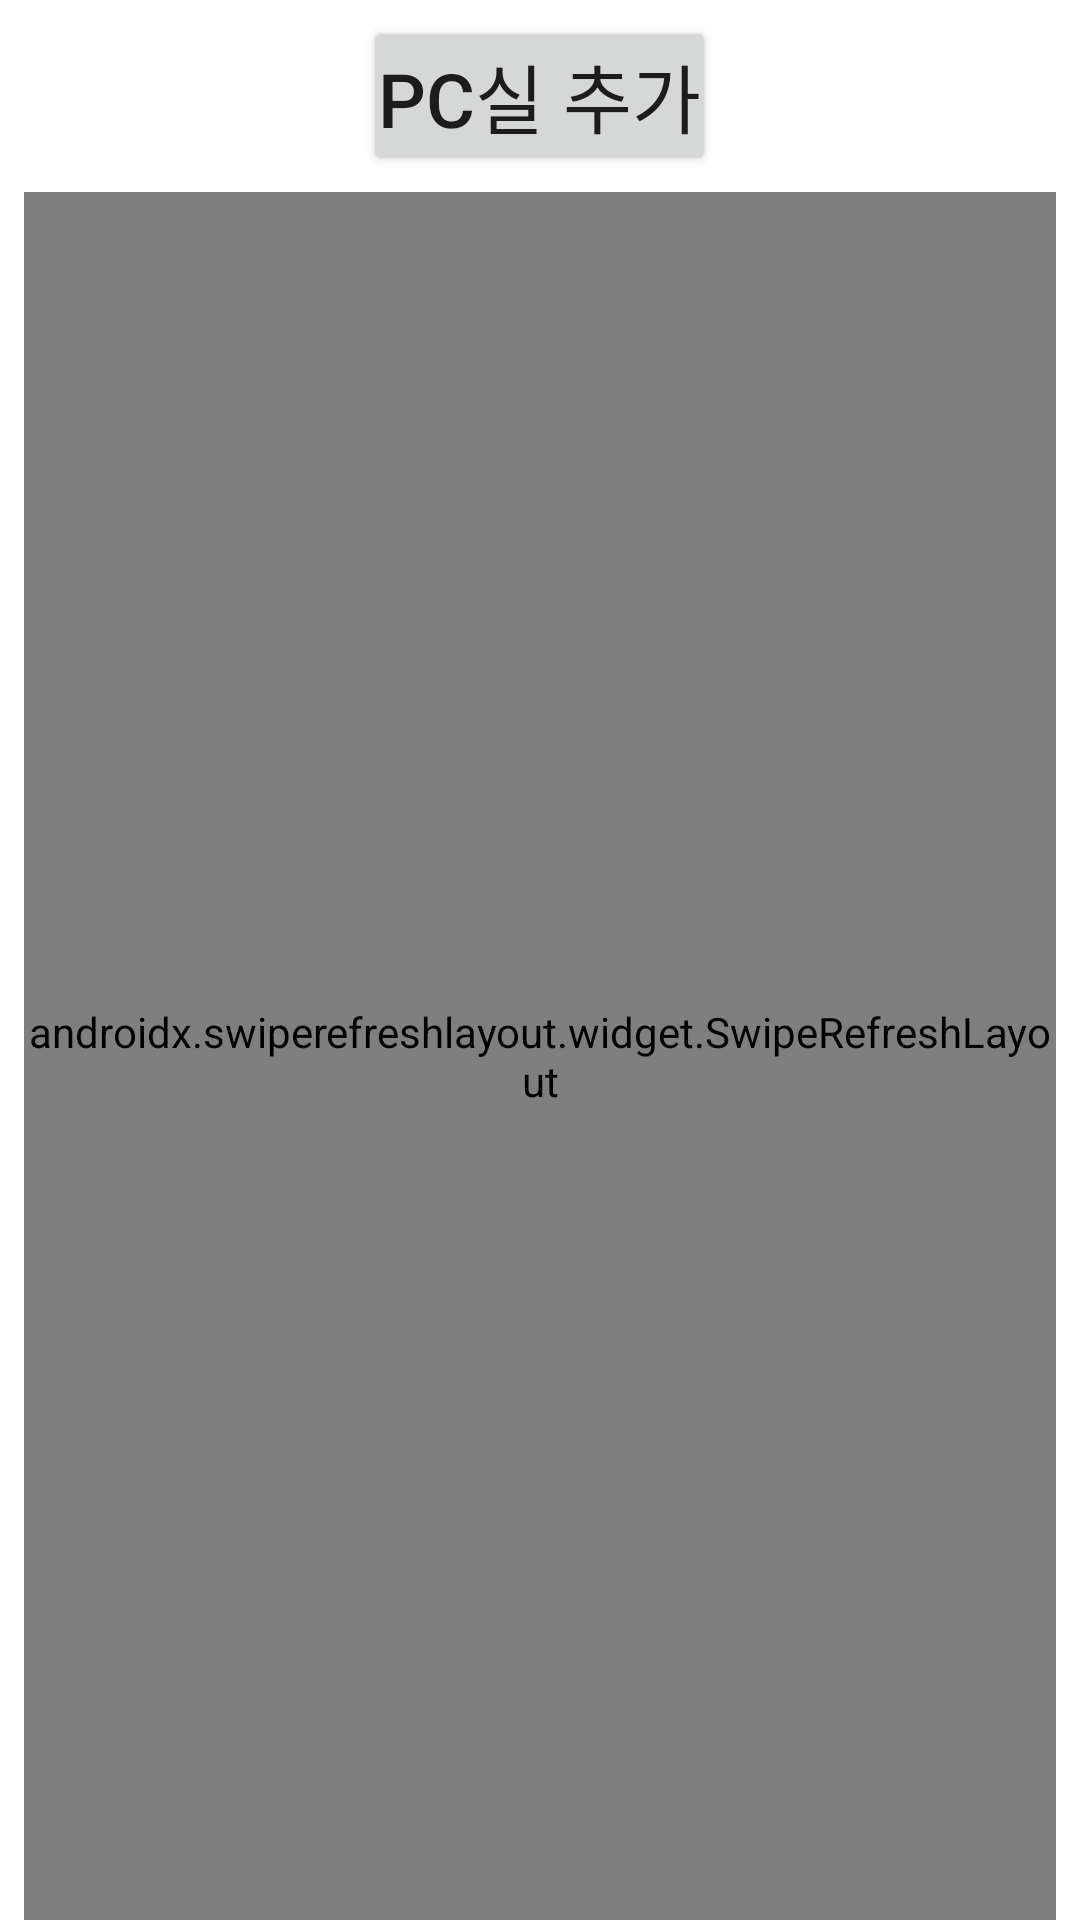

Android layout source for this screen:
<!-- AndroidManifest.xml: application theme Theme.PCRoomBooking -->
<!-- res/layout/activity_admin_pcroom.xml -->
<?xml version="1.0" encoding="utf-8"?>
<LinearLayout xmlns:android="http://schemas.android.com/apk/res/android"
    android:layout_width="match_parent"
    android:layout_height="match_parent"
    android:orientation="vertical"
    android:paddingRight="8dp"
    android:paddingLeft="8dp"
    android:weightSum="10">

    <LinearLayout
        android:gravity="center"
        android:layout_weight="1"
        android:layout_width="match_parent"
        android:layout_height="0dp"
        android:orientation="vertical"
        android:weightSum="3">

        <Button
            android:id="@+id/activity_admin_pcroom_add_pcroom_button"
            android:padding="5dp"
            android:textSize="25dp"
            android:text="PC실 추가"
            android:layout_weight="2.5"
            android:layout_width="wrap_content"
            android:layout_height="0dp" />

    </LinearLayout>

    <androidx.swiperefreshlayout.widget.SwipeRefreshLayout
        android:layout_weight="9"
        android:id="@+id/activity_admin_pcroom_swipeRefreshLayout"
        android:layout_width="match_parent"
        android:layout_height="0dp" >

        <androidx.recyclerview.widget.RecyclerView
            android:id="@+id/activity_admin_pcroom_recyclerView"
            android:layout_width="match_parent"
            android:layout_height="match_parent" />

    </androidx.swiperefreshlayout.widget.SwipeRefreshLayout>


</LinearLayout>
<!-- resources referenced by this layout -->
<resources>
  <style name="Theme.PCRoomBooking" parent="Theme.MaterialComponents.DayNight.DarkActionBar">
          
          <item name="colorPrimary">@color/purple_500</item>
          <item name="colorPrimaryVariant">@color/purple_700</item>
          <item name="colorOnPrimary">@color/white</item>
          
          <item name="colorSecondary">@color/teal_200</item>
          <item name="colorSecondaryVariant">@color/teal_700</item>
          <item name="colorOnSecondary">@color/black</item>
          
          <item name="android:statusBarColor" tools:targetApi="l">?attr/colorPrimaryVariant</item>
          
      </style>
  <!-- not gathered from this repository: default colours our renderer supplied (Android Studio template values) -->
  <color name="purple_500">#FF6200EE</color>
  <color name="purple_700">#FF3700B3</color>
  <color name="teal_200">#FF03DAC5</color>
  <color name="teal_700">#FF018786</color>
  <color name="black">#FF000000</color>
  <color name="white">#FFFFFFFF</color>
</resources>
